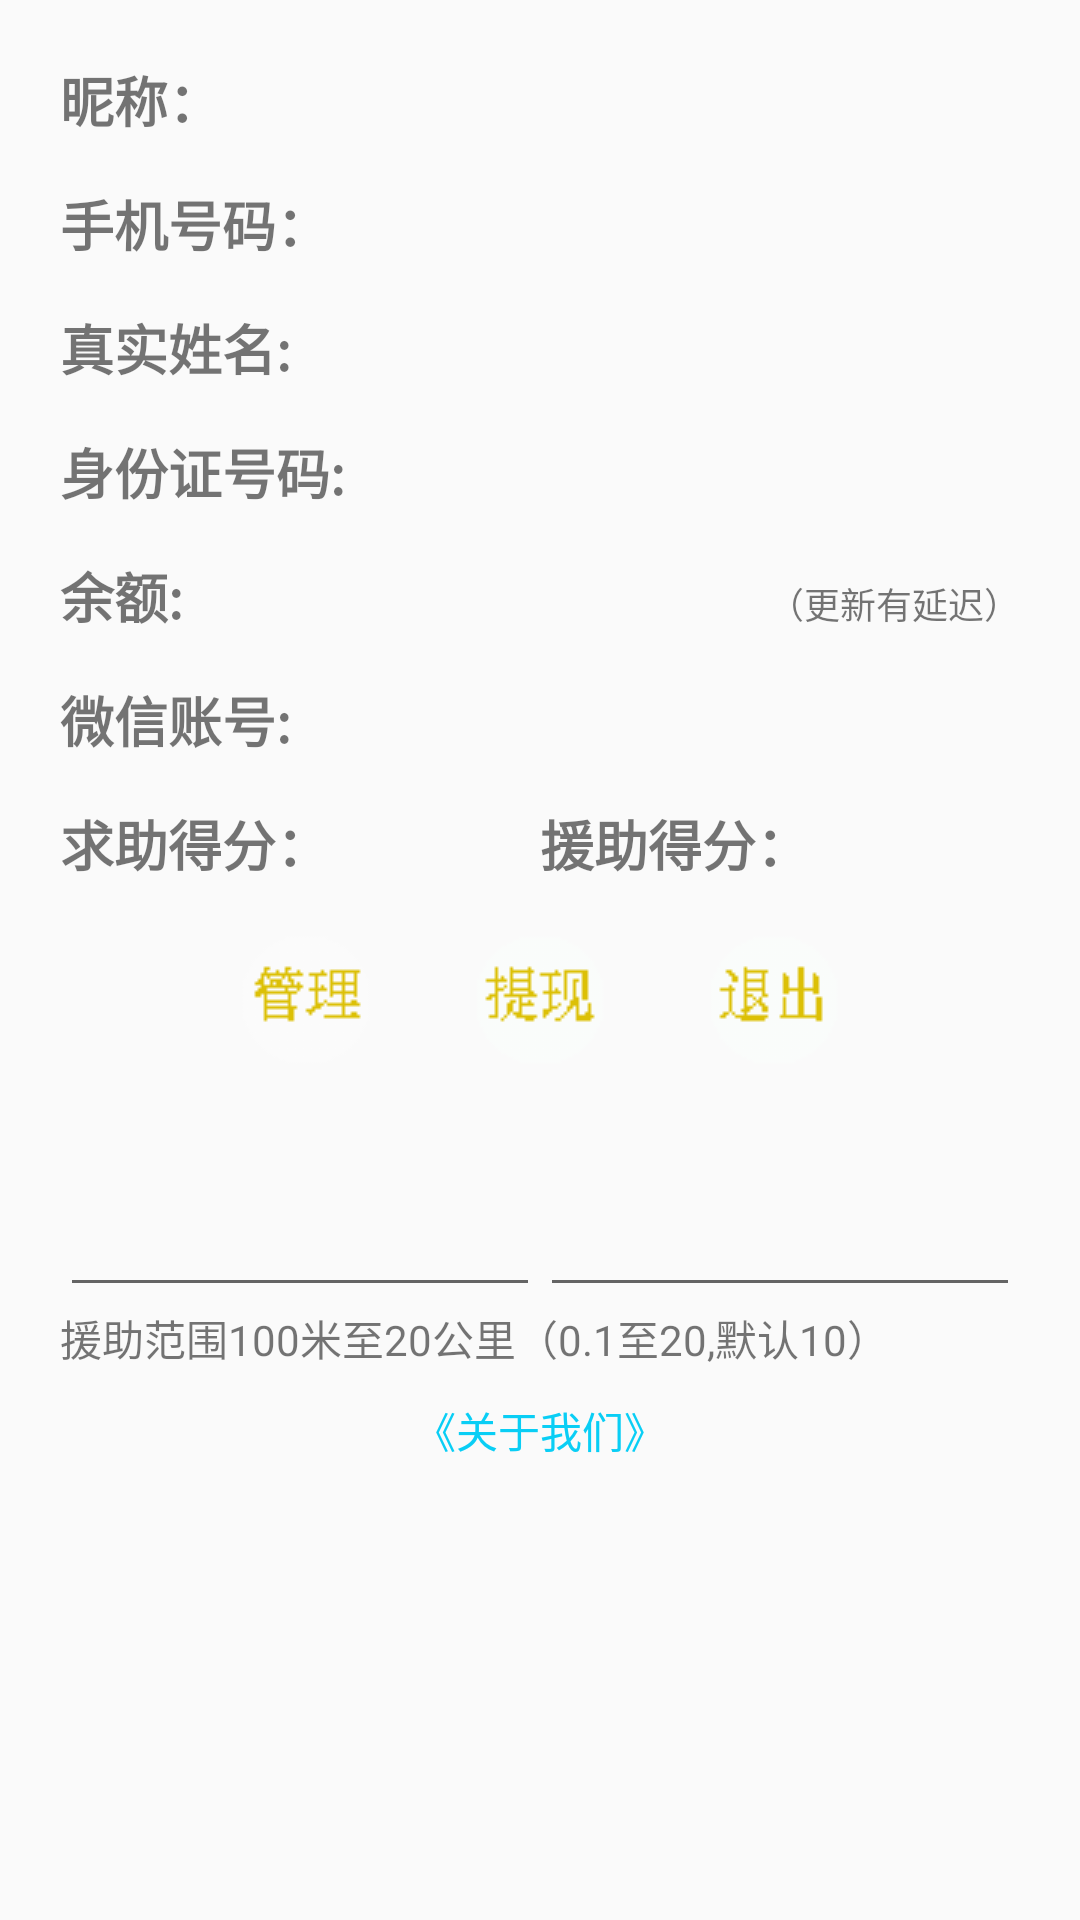

The Android layout XML behind this screen, and the referenced resources:
<!-- AndroidManifest.xml: application theme AppTheme -->
<!-- res/layout/showuserinfo.xml -->
<?xml version="1.0" encoding="utf-8"?>
<LinearLayout xmlns:android="http://schemas.android.com/apk/res/android"
    android:layout_width="match_parent"
    android:layout_height="match_parent"
    android:layout_gravity="center"
    android:gravity="left"
    android:orientation="vertical"
    android:padding="20dp"
    android:paddingBottom="10dp"
    android:paddingLeft="10dp"
    android:paddingRight="10dp"
    android:paddingTop="10dp">

    <LinearLayout
        android:layout_width="match_parent"
        android:layout_height="wrap_content">

        <TextView
            android:layout_width="0dp"
            android:layout_height="wrap_content"
            android:layout_marginBottom="15dp"
            android:text="@string/tv_name"
            android:textSize="18dp"
            android:textStyle="bold"
            android:layout_weight="1" />

        <TextView
            android:id="@+id/info_name"
            android:layout_width="0dp"
            android:layout_height="wrap_content"
            android:layout_weight="2"
            android:textSize="16dp" />
    </LinearLayout>

    <LinearLayout
        android:layout_width="match_parent"
        android:layout_height="wrap_content">

        <TextView
            android:layout_width="0dp"
            android:layout_height="wrap_content"
            android:layout_marginBottom="15dp"
            android:text="@string/tv_tel"
            android:textSize="18dp"
            android:textStyle="bold"
            android:layout_weight="1" />

        <TextView
            android:id="@+id/info_tel"
            android:layout_width="0dp"
            android:layout_height="wrap_content"
            android:layout_weight="2"
            android:textSize="16dp" />
    </LinearLayout>

    <LinearLayout
        android:layout_width="match_parent"
        android:layout_height="wrap_content">

        <TextView
            android:layout_width="0dp"
            android:layout_height="wrap_content"
            android:layout_marginBottom="15dp"
            android:text="@string/info_name"
            android:textSize="18dp"
            android:textStyle="bold"
            android:layout_weight="1" />

        <TextView
            android:id="@+id/tv_info_realName"
            android:layout_width="0dp"
            android:layout_height="wrap_content"
            android:layout_weight="2"
            android:textSize="16dp" />
    </LinearLayout>

    <LinearLayout
        android:layout_width="match_parent"
        android:layout_height="wrap_content">

        <TextView
            android:layout_width="0dp"
            android:layout_height="wrap_content"
            android:layout_marginBottom="15dp"
            android:text="@string/info_ID"
            android:textSize="18dp"
            android:textStyle="bold"
            android:layout_weight="1" />

        <TextView
            android:id="@+id/tv_info_ID"
            android:layout_width="0dp"
            android:layout_height="wrap_content"
            android:layout_weight="2"
            android:textSize="16dp" />
    </LinearLayout>

    <LinearLayout
        android:layout_width="match_parent"
        android:layout_height="wrap_content">

        <TextView
            android:layout_width="0dp"
            android:layout_height="wrap_content"
            android:layout_marginBottom="15dp"
            android:text="@string/info_overage"
            android:textSize="18dp"
            android:textStyle="bold"
            android:layout_weight="1" />

        <TextView
            android:id="@+id/tv_overage"
            android:layout_width="0dp"
            android:layout_height="wrap_content"
            android:layout_weight="2"
            android:textSize="16dp" />
        <TextView
            android:text="（更新有延迟）"
            android:layout_width="wrap_content"
            android:layout_height="wrap_content"
            android:textSize="12dp" />
    </LinearLayout>

    <LinearLayout
        android:layout_width="match_parent"
        android:layout_height="wrap_content">

        <TextView
            android:layout_width="0dp"
            android:layout_height="wrap_content"
            android:layout_marginBottom="15dp"
            android:text="@string/info_payAccount"
            android:textSize="18dp"
            android:textStyle="bold"
            android:layout_weight="1" />

        <TextView
            android:id="@+id/tv_payAccount"
            android:layout_width="0dp"
            android:layout_height="wrap_content"
            android:layout_weight="2"
            android:textSize="16dp" />
    </LinearLayout>
    <LinearLayout
        android:layout_width="match_parent"
        android:layout_height="wrap_content" android:orientation="horizontal">
        <TextView
            android:text="@string/userInfo_requesterScore"
            android:layout_width="wrap_content"
            android:layout_height="wrap_content"
            android:textStyle="bold"
            android:textSize="18sp" />
        <TextView
            android:id="@+id/tv_userInfo_requesterScore"
            android:layout_width="0dp"
            android:layout_weight="1"
            android:layout_height="match_parent"
            android:layout_gravity="left"
            android:textSize="16dp"
            android:paddingLeft="5dp" />
        <TextView
            android:text="@string/userInfo_helperScore"
            android:layout_width="wrap_content"
            android:layout_height="wrap_content"
            android:textStyle="bold"
            android:textSize="18sp" />
        <TextView
            android:id="@+id/tv_userInfo_helperScore"
            android:layout_width="0dp"
            android:layout_weight="1"
            android:layout_height="match_parent"
            android:layout_gravity="left"
            android:textSize="16dp"
            android:paddingLeft="5dp" />

    </LinearLayout>

    <LinearLayout
        android:layout_width="match_parent"
        android:layout_height="wrap_content"
        android:layout_gravity="center"
        android:gravity="center">

        <ImageButton
            android:id="@+id/btn_changeInfo"
            android:layout_width="wrap_content"
            android:layout_height="wrap_content"
            android:layout_margin="15dp"
            android:background="@drawable/changebutton"
            android:text="@string/chang_telorpwd" />

        <ImageButton
            android:id="@+id/btn_takeCash"
            android:layout_width="wrap_content"
            android:layout_height="wrap_content"
            android:layout_margin="15dp"
            android:background="@drawable/takecash"
            android:text="@string/btn_takeCash" />

        <ImageButton
            android:id="@+id/btn_user_loginout"
            android:layout_width="wrap_content"
            android:layout_height="wrap_content"
            android:layout_margin="15dp"
            android:background="@drawable/logoutbutton"
            android:text="@string/btn_loginout" />

    </LinearLayout>
<LinearLayout
    android:layout_width="match_parent"
    android:layout_height="wrap_content" android:orientation="horizontal">
    <LinearLayout
        android:layout_width="0dp"
        android:layout_weight="1"
        android:layout_height="wrap_content"
        android:layout_marginTop="10dp"
        android:orientation="horizontal">

        <EditText
            android:id="@+id/edt_area"
            android:layout_width="0dp"
            android:layout_weight="1"
            android:layout_height="wrap_content"
            android:layout_marginTop="20dp"
            android:inputType="numberDecimal"
            android:maxLength="4"
            android:maxLines="1"
            android:textSize="12dp" />

        <ImageButton
            android:id="@+id/btn_defineArea"
            android:layout_width="wrap_content"
            android:layout_height="wrap_content"
            android:background="@drawable/area" />

    </LinearLayout>



    <LinearLayout
        android:layout_width="0dp"
        android:layout_weight="1"
        android:layout_height="wrap_content"
        android:layout_marginTop="10dp">

        <EditText
            android:id="@+id/edt_helparea"
            android:layout_width="0dp"
            android:layout_weight="1"
            android:layout_height="wrap_content"
            android:layout_marginTop="20dp"
            android:inputType="numberDecimal"
            android:maxLength="4"
            android:maxLines="1"
            android:textSize="12dp" />

        <ImageButton
            android:id="@+id/btn_defineHelpArea"
            android:layout_width="wrap_content"
            android:layout_height="wrap_content"
            android:background="@drawable/area" />

    </LinearLayout>

</LinearLayout>

    <LinearLayout
        android:layout_width="wrap_content"
        android:layout_height="wrap_content" android:orientation="horizontal">

        <TextView
            android:id="@+id/tv_showHelpArea"
            android:text="@string/edt_helpArea"
            android:layout_width="wrap_content"
            android:layout_height="wrap_content"
            />
        <TextView
            android:id="@+id/tv_showArea"
            android:layout_width="wrap_content"
            android:layout_height="wrap_content"
            />
    </LinearLayout>

    <LinearLayout
        android:layout_width="wrap_content"
        android:layout_height="wrap_content"
        android:layout_gravity="center_horizontal"
        android:layout_marginTop="10dp">
        <TextView
            android:id="@+id/aboutUs"
            android:text="@string/aboutus"
            android:layout_width="wrap_content"
            android:layout_height="wrap_content"
            android:layout_gravity="center_horizontal"
            android:layout_marginTop="10dp"
            android:textColor="#09cef5" />
    </LinearLayout>


</LinearLayout>
<!-- resources referenced by this layout -->
<resources>
  <!-- drawable changebutton (drawable) -->
  <selector xmlns:android="http://schemas.android.com/apk/res/android">
      <item android:state_pressed="false" android:drawable="@drawable/control81" />
      <item android:state_focused="true" android:drawable="@drawable/control82" />
      <item android:state_pressed="true" android:drawable="@drawable/control82" />
  </selector>
  <!-- drawable logoutbutton (drawable) -->
  <selector xmlns:android="http://schemas.android.com/apk/res/android">
      <item android:state_pressed="false" android:drawable="@drawable/logout81" />
      <item android:state_focused="true" android:drawable="@drawable/logout82" />
      <item android:state_pressed="true" android:drawable="@drawable/logout82" />
  </selector>
  <!-- drawable takecash (drawable) -->
  <selector xmlns:android="http://schemas.android.com/apk/res/android">
      <item android:state_pressed="false" android:drawable="@drawable/takecash81" />
      <item android:state_focused="true" android:drawable="@drawable/takecash82" />
      <item android:state_pressed="true" android:drawable="@drawable/takecash82" />
  </selector>
  <string name="aboutus">《关于我们》</string>
  <string name="btn_loginout">退出当前用户</string>
  <string name="btn_takeCash">提现</string>
  <string name="chang_telorpwd">更改或补充信息</string>
  <string name="edt_helpArea">援助范围100米至20公里（0.1至20,默认10）</string>
  <string name="info_ID">身份证号码:</string>
  <string name="info_name">真实姓名:</string>
  <string name="info_overage">余额:</string>
  <string name="info_payAccount">微信账号:</string>
  <string name="tv_name">昵称：</string>
  <string name="tv_tel">手机号码：</string>
  <string name="userInfo_helperScore">援助得分：</string>
  <string name="userInfo_requesterScore">求助得分：</string>
  <style name="AppTheme" parent="Theme.AppCompat.Light.DarkActionBar">
  
          <item name="colorPrimary">@color/colorPrimary</item>
          <item name="colorPrimaryDark">@color/colorPrimaryDark</item>
          <item name="colorAccent">@color/colorAccent</item>
  
  
          <item name="windowActionBar">false</item>
          <item name="windowNoTitle">true</item>
      
          <item name="expandableItemStyle">@style/ExpandableItemStyle</item>
      </style>
  <!-- drawable control81: png bitmap (drawable, 3241 bytes) -->
  <!-- drawable control82: png bitmap (drawable, 3253 bytes) -->
  <!-- drawable logout81: png bitmap (drawable, 3228 bytes) -->
  <!-- drawable logout82: png bitmap (drawable, 3233 bytes) -->
  <!-- drawable takecash81: png bitmap (drawable, 3258 bytes) -->
  <!-- drawable takecash82: png bitmap (drawable, 3261 bytes) -->
  <color name="colorPrimary">#65dd58</color>
  <color name="colorPrimaryDark">#65dd58</color>
  <color name="colorAccent">#65dd58</color>
  <style name="ExpandableItemStyle">
          <item name="android:layout_height">@dimen/item_size</item>
          <item name="android:layout_width">@dimen/item_size</item>
          <item name="android:background">@drawable/bg_item_with_title</item>
          <item name="android:layout_margin">@dimen/item_margin</item>
          <item name="android:textColor">@color/orange</item>
          <item name="android:textSize">@dimen/item_text_size</item>
      </style>
  <dimen name="item_size">60dp</dimen>
  <dimen name="item_margin">4dp</dimen>
  <color name="orange">#FFE29B33</color>
  <dimen name="item_text_size">18sp</dimen>
</resources>
